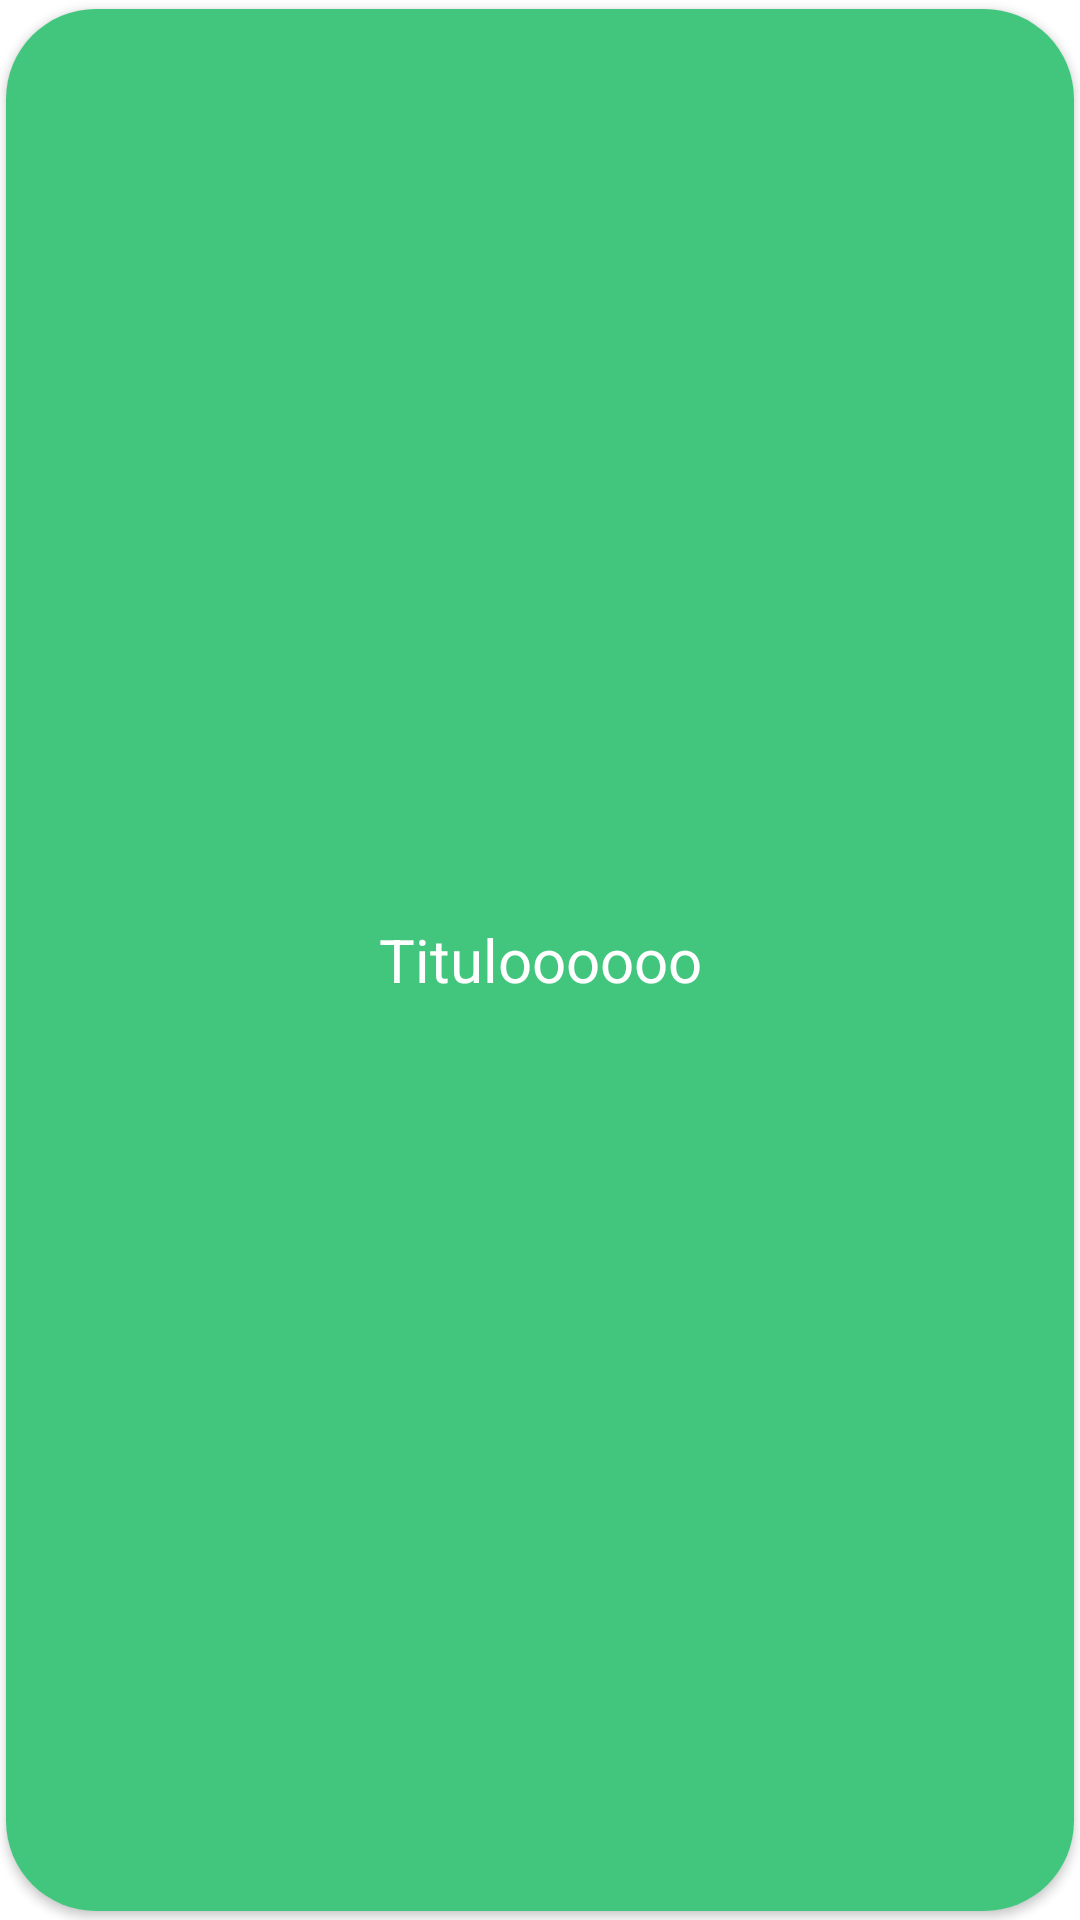

This screen was rendered from an Android layout file. Write that file and the resources it references.
<!-- AndroidManifest.xml: application theme Theme.Inforestapp -->
<!-- res/layout/fragment_grupo.xml -->
<?xml version="1.0" encoding="utf-8"?>
<RelativeLayout xmlns:android="http://schemas.android.com/apk/res/android"
    xmlns:app="http://schemas.android.com/apk/res-auto"
    android:layout_width="160dp"
    android:layout_height="70dp"
    android:gravity="center">

    <androidx.cardview.widget.CardView
        android:layout_width="match_parent"
        android:layout_height="match_parent"
        app:cardPreventCornerOverlap="false"
        app:cardCornerRadius="30dp"
        android:elevation="10dp"
        app:cardUseCompatPadding="true">

        <LinearLayout
            android:id="@+id/llgrupo"
            android:layout_width="match_parent"
            android:layout_height="match_parent"
            android:background="@color/colorPrimary"
            android:gravity="center"
            android:orientation="vertical">

            <TextView
                android:id="@+id/tv_nombregrupo"
                android:layout_width="match_parent"
                android:layout_height="match_parent"
                android:text="Tituloooooo"
                android:gravity="center"
                android:padding="5dp"
                android:textAllCaps="false"
                android:textColor="@color/white"
                android:textSize="20sp" />

        </LinearLayout>

    </androidx.cardview.widget.CardView>


</RelativeLayout>
<!-- resources referenced by this layout -->
<resources>
  <color name="colorPrimary">#42C67E</color>
  <color name="white">#FFFFFFFF</color>
  <style name="Theme.Inforestapp" parent="Theme.MaterialComponents.DayNight.NoActionBar">
          
          <item name="colorPrimary">@color/colorPrimary</item>
          <item name="colorPrimaryVariant">@color/colorPrimary</item>
          <item name="colorOnPrimary">@color/white</item>
          
          <item name="colorSecondary">@color/teal_200</item>
          <item name="colorSecondaryVariant">@color/teal_700</item>
          <item name="colorOnSecondary">@color/colorText</item>
          
          <item name="android:statusBarColor">?attr/colorPrimaryVariant</item>
          
          <item name="android:windowFullscreen">true</item>
          <item name="android:windowNoTitle">true</item>
          <item name="android:windowActionBarOverlay">true</item>
  
      </style>
  <color name="teal_200">#79DD8B</color>
  <color name="teal_700">#FF018786</color>
  <color name="colorText">#1E2947</color>
</resources>
